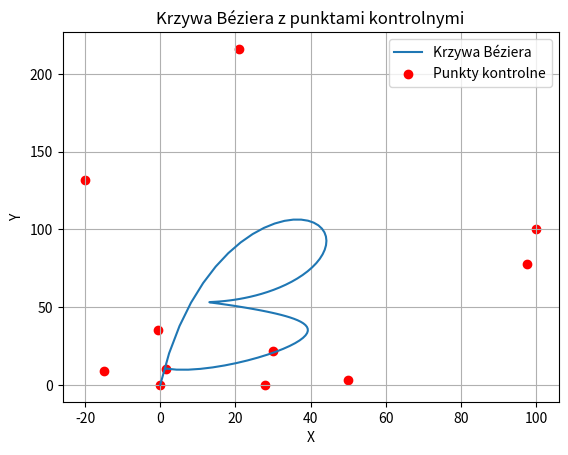

The matplotlib source for this figure:
import matplotlib.pyplot as plt
import numpy as np
import math

# Definicja punktów kontrolnych
control_points = np.array([[0, 0], [3.5, 36], [25, 25], [25, 1.5], [-5,3],[-5,33],[15,11],[-0.5,35],[19.5,15.5],[7,0],[1.5,10.5]])
weights = [1, 6, 4, 2, 3, 4, 2, 1, 5, 4, 1]
for i in range(len(control_points)):
    control_points[i] = control_points[i] * weights[i]

# Funkcja pomocnicza do obliczenia wartości krzywej Béziera dla danego parametru t
def bezier_curve(t, control_points):
    n = len(control_points) - 1
    result = 0
    for i, point in enumerate(control_points):
        result += (
            math.comb(n, i)
            * ((1 - t) ** (n - i))
            * (t ** i)
            * point
        )
    return result

t_values = np.linspace(0, 1, 100)
curve_points = np.array([bezier_curve(t, control_points) for t in t_values])

plt.plot(curve_points[:, 0], curve_points[:, 1], label='Krzywa Béziera')
plt.scatter(control_points[:, 0], control_points[:, 1], c='red', label='Punkty kontrolne')
plt.legend()
plt.title('Krzywa Béziera z punktami kontrolnymi')
plt.xlabel('X')
plt.ylabel('Y')
plt.grid()
plt.show()

